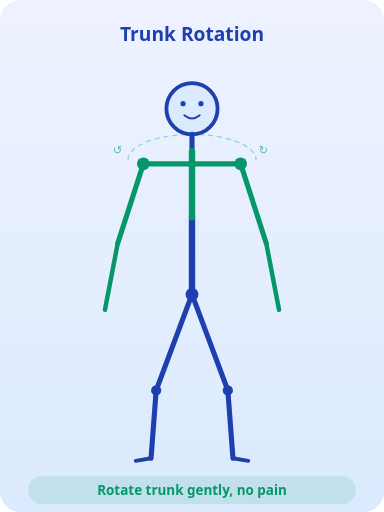
t = 0.00 s
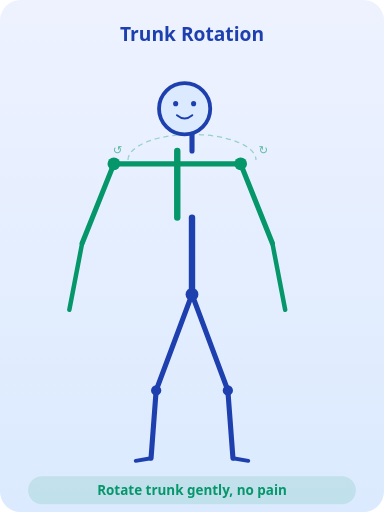
t = 0.75 s
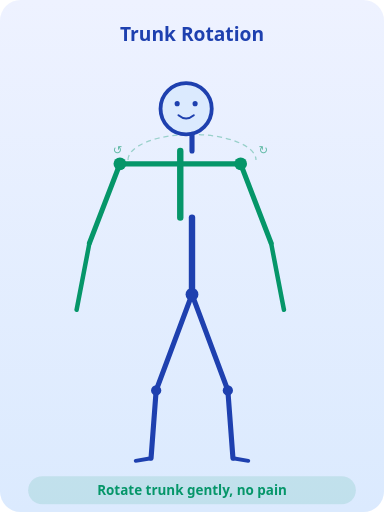
t = 1.25 s
t = 2.00 s: frame unchanged from t = 0.00 s, image omitted
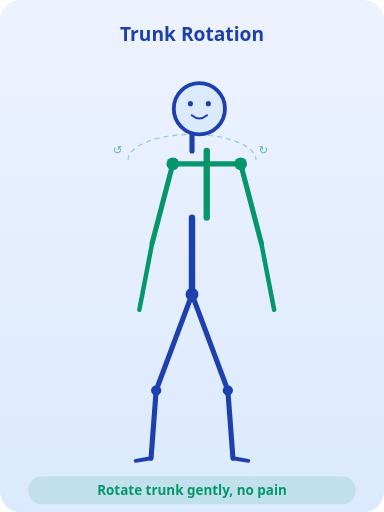
t = 2.75 s
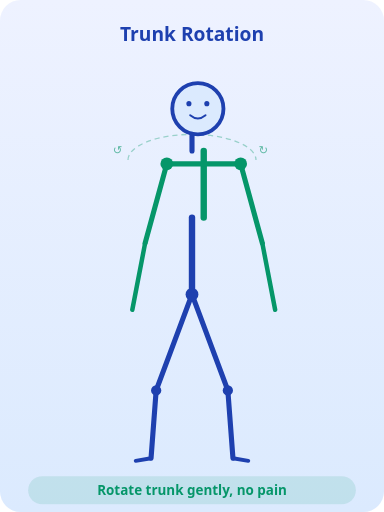
t = 3.25 s

The animated SVG that drew these frames (rendered in a browser with its animation timeline set to each time). Animation: 19 SMIL elements (animate=16,animateTransform=3); one cycle of 4.00 s, repeats indefinitely.

<svg xmlns="http://www.w3.org/2000/svg" viewBox="0 0 300 400">
  <defs>
    <linearGradient id="bg" x1="0" y1="0" x2="0" y2="1">
      <stop offset="0%" stop-color="#eef2ff"/>
      <stop offset="100%" stop-color="#dbeafe"/>
    </linearGradient>
  </defs>
  <rect width="300" height="400" rx="16" fill="url(#bg)"/>
  <text x="150" y="32" text-anchor="middle" font-family="system-ui,sans-serif" font-size="15" font-weight="800" fill="#1e40af">Trunk Rotation</text>

  <!-- Rotation arc indicator -->
  <path d="M100,125 A50,20 0 0,1 200,125" fill="none" stroke="#059669" stroke-width="1" stroke-dasharray="4,3" opacity="0.35"/>
  <text x="88" y="120" font-family="system-ui,sans-serif" font-size="9" fill="#059669" opacity="0.6">↺</text>
  <text x="202" y="120" font-family="system-ui,sans-serif" font-size="9" fill="#059669" opacity="0.6">↻</text>

  <!-- Head -->
  <circle cx="150" cy="85" r="20" fill="#dbeafe" stroke="#1e40af" stroke-width="3">
    <animateTransform attributeName="transform" type="translate" values="0,0;-6,0;0,0;6,0;0,0" dur="4s" repeatCount="indefinite" calcMode="spline" keySplines="0.4 0 0.2 1;0.4 0 0.2 1;0.4 0 0.2 1;0.4 0 0.2 1"/>
  </circle>
  <!-- Eyes - move with head -->
  <g>
    <animateTransform attributeName="transform" type="translate" values="0,0;-6,0;0,0;6,0;0,0" dur="4s" repeatCount="indefinite" calcMode="spline" keySplines="0.4 0 0.2 1;0.4 0 0.2 1;0.4 0 0.2 1;0.4 0 0.2 1"/>
    <circle cx="143" cy="81" r="2" fill="#1e40af"/><circle cx="157" cy="81" r="2" fill="#1e40af"/>
    <path d="M144,90 Q150,95 156,90" fill="none" stroke="#1e40af" stroke-width="1.5" stroke-linecap="round"/>
  </g>

  <!-- Neck -->
  <line x1="150" y1="105" x2="150" y2="118" stroke="#1e40af" stroke-width="4" stroke-linecap="round"/>

  <!-- Torso (stationary lower half) -->
  <line x1="150" y1="170" x2="150" y2="230" stroke="#1e40af" stroke-width="5" stroke-linecap="round"/>

  <!-- Upper torso + shoulders (rotating) -->
  <g>
    <animateTransform attributeName="transform" type="translate" values="0,0;-12,0;0,0;12,0;0,0" dur="4s" repeatCount="indefinite" calcMode="spline" keySplines="0.4 0 0.2 1;0.4 0 0.2 1;0.4 0 0.2 1;0.4 0 0.2 1"/>

    <!-- Upper torso -->
    <line x1="150" y1="118" x2="150" y2="170" stroke="#059669" stroke-width="5" stroke-linecap="round"/>

    <!-- Shoulder line animated with perspective (widens/narrows) -->
    <line y1="128" y2="128" stroke="#059669" stroke-width="4" stroke-linecap="round">
      <animate attributeName="x1" values="112;100;112;124;112" dur="4s" repeatCount="indefinite" calcMode="spline" keySplines="0.4 0 0.2 1;0.4 0 0.2 1;0.4 0 0.2 1;0.4 0 0.2 1"/>
      <animate attributeName="x2" values="188;200;188;176;188" dur="4s" repeatCount="indefinite" calcMode="spline" keySplines="0.4 0 0.2 1;0.4 0 0.2 1;0.4 0 0.2 1;0.4 0 0.2 1"/>
    </line>

    <!-- Left arm -->
    <line y1="128" stroke="#059669" stroke-width="4" stroke-linecap="round">
      <animate attributeName="x1" values="112;100;112;124;112" dur="4s" repeatCount="indefinite" calcMode="spline" keySplines="0.4 0 0.2 1;0.4 0 0.2 1;0.4 0 0.2 1;0.4 0 0.2 1"/>
      <animate attributeName="x2" values="92;75;92;108;92" dur="4s" repeatCount="indefinite" calcMode="spline" keySplines="0.4 0 0.2 1;0.4 0 0.2 1;0.4 0 0.2 1;0.4 0 0.2 1"/>
      <animate attributeName="y2" values="190;190;190;190;190" dur="4s" repeatCount="indefinite"/>
    </line>
    <line y1="190" stroke="#059669" stroke-width="3.5" stroke-linecap="round">
      <animate attributeName="x1" values="92;75;92;108;92" dur="4s" repeatCount="indefinite" calcMode="spline" keySplines="0.4 0 0.2 1;0.4 0 0.2 1;0.4 0 0.2 1;0.4 0 0.2 1"/>
      <animate attributeName="x2" values="82;65;82;98;82" dur="4s" repeatCount="indefinite" calcMode="spline" keySplines="0.4 0 0.2 1;0.4 0 0.2 1;0.4 0 0.2 1;0.4 0 0.2 1"/>
      <animate attributeName="y2" values="242;242;242;242;242" dur="4s" repeatCount="indefinite"/>
    </line>

    <!-- Right arm -->
    <line y1="128" stroke="#059669" stroke-width="4" stroke-linecap="round">
      <animate attributeName="x1" values="188;200;188;176;188" dur="4s" repeatCount="indefinite" calcMode="spline" keySplines="0.4 0 0.2 1;0.4 0 0.2 1;0.4 0 0.2 1;0.4 0 0.2 1"/>
      <animate attributeName="x2" values="208;225;208;192;208" dur="4s" repeatCount="indefinite" calcMode="spline" keySplines="0.4 0 0.2 1;0.4 0 0.2 1;0.4 0 0.2 1;0.4 0 0.2 1"/>
      <animate attributeName="y2" values="190;190;190;190;190" dur="4s" repeatCount="indefinite"/>
    </line>
    <line y1="190" stroke="#059669" stroke-width="3.5" stroke-linecap="round">
      <animate attributeName="x1" values="208;225;208;192;208" dur="4s" repeatCount="indefinite" calcMode="spline" keySplines="0.4 0 0.2 1;0.4 0 0.2 1;0.4 0 0.2 1;0.4 0 0.2 1"/>
      <animate attributeName="x2" values="218;235;218;202;218" dur="4s" repeatCount="indefinite" calcMode="spline" keySplines="0.4 0 0.2 1;0.4 0 0.2 1;0.4 0 0.2 1;0.4 0 0.2 1"/>
      <animate attributeName="y2" values="242;242;242;242;242" dur="4s" repeatCount="indefinite"/>
    </line>

    <!-- Shoulder joints -->
    <circle cy="128" r="5" fill="#059669">
      <animate attributeName="cx" values="112;100;112;124;112" dur="4s" repeatCount="indefinite" calcMode="spline" keySplines="0.4 0 0.2 1;0.4 0 0.2 1;0.4 0 0.2 1;0.4 0 0.2 1"/>
    </circle>
    <circle cy="128" r="5" fill="#059669">
      <animate attributeName="cx" values="188;200;188;176;188" dur="4s" repeatCount="indefinite" calcMode="spline" keySplines="0.4 0 0.2 1;0.4 0 0.2 1;0.4 0 0.2 1;0.4 0 0.2 1"/>
    </circle>
  </g>

  <!-- Hip (stationary) -->
  <circle cx="150" cy="230" r="5" fill="#1e40af"/>
  <!-- Left leg -->
  <line x1="150" y1="230" x2="122" y2="305" stroke="#1e40af" stroke-width="4" stroke-linecap="round"/>
  <line x1="122" y1="305" x2="118" y2="358" stroke="#1e40af" stroke-width="4" stroke-linecap="round"/>
  <circle cx="122" cy="305" r="4" fill="#1e40af"/>
  <line x1="118" y1="358" x2="106" y2="360" stroke="#1e40af" stroke-width="3" stroke-linecap="round"/>
  <!-- Right leg -->
  <line x1="150" y1="230" x2="178" y2="305" stroke="#1e40af" stroke-width="4" stroke-linecap="round"/>
  <line x1="178" y1="305" x2="182" y2="358" stroke="#1e40af" stroke-width="4" stroke-linecap="round"/>
  <circle cx="178" cy="305" r="4" fill="#1e40af"/>
  <line x1="182" y1="358" x2="194" y2="360" stroke="#1e40af" stroke-width="3" stroke-linecap="round"/>

  <rect x="22" y="372" width="256" height="22" rx="11" fill="#059669" opacity="0.12"/>
  <text x="150" y="387" text-anchor="middle" font-family="system-ui,sans-serif" font-size="10.5" font-weight="600" fill="#059669">Rotate trunk gently, no pain</text>
</svg>
